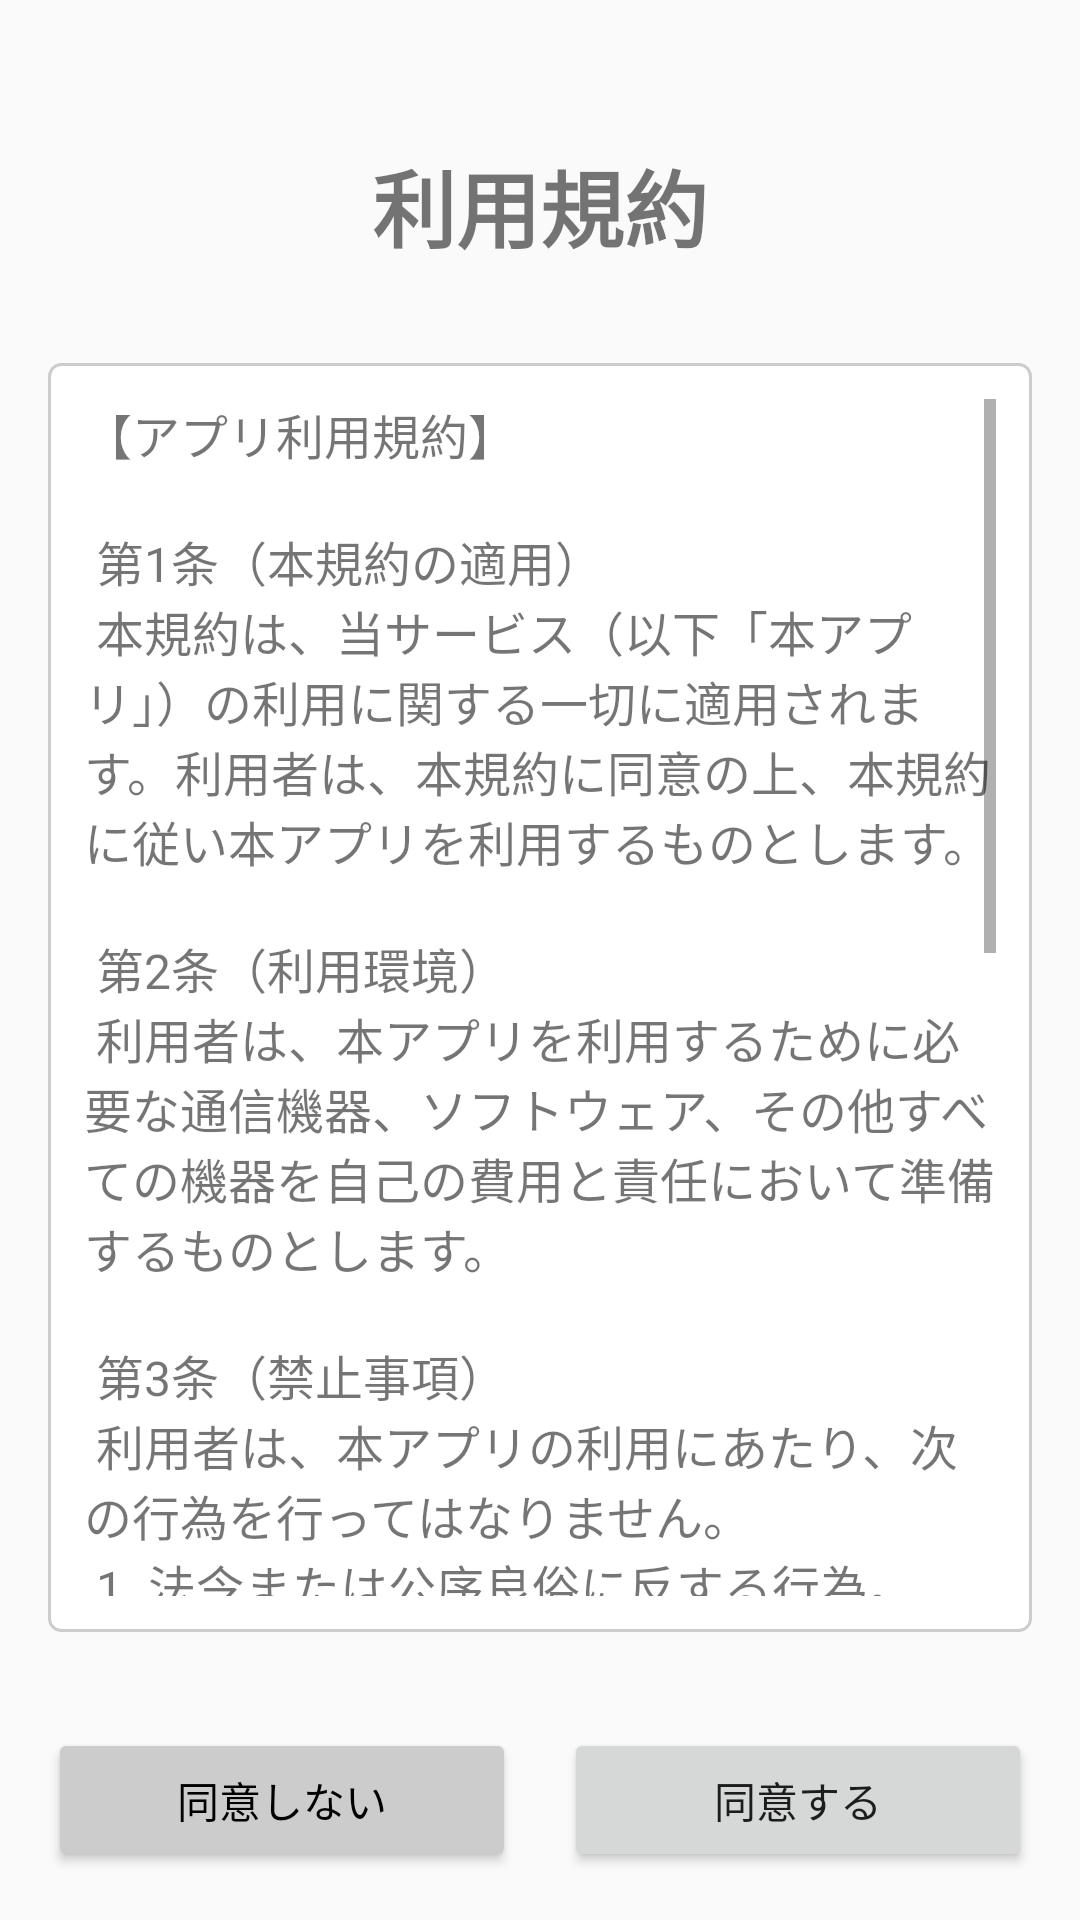

The Android layout XML behind this screen, and the referenced resources:
<!-- AndroidManifest.xml: application theme Theme.MyFirstApp -->
<!-- res/layout/activity_terms_and_conditions.xml -->
<?xml version="1.0" encoding="utf-8"?>
<androidx.constraintlayout.widget.ConstraintLayout xmlns:android="http://schemas.android.com/apk/res/android"
    xmlns:app="http://schemas.android.com/apk/res-auto"
    xmlns:tools="http://schemas.android.com/tools"
    android:layout_width="match_parent"
    android:layout_height="match_parent"
    android:padding="16dp"
    tools:context=".TermsAndConditionsActivity">

    <TextView
        android:id="@+id/title_text_view"
        android:layout_width="wrap_content"
        android:layout_height="wrap_content"
        android:text="利用規約"
        android:textSize="28sp"
        android:textStyle="bold"
        android:layout_marginTop="32dp"
        app:layout_constraintEnd_toEndOf="parent"
        app:layout_constraintStart_toStartOf="parent"
        app:layout_constraintTop_toTopOf="parent" />

    <ScrollView
        android:id="@+id/terms_scroll_view"
        android:layout_width="0dp"
        android:layout_height="0dp"
        android:layout_marginTop="32dp"
        android:layout_marginBottom="32dp"
        android:background="@drawable/border_background"
        android:padding="12dp"
        app:layout_constraintBottom_toTopOf="@+id/disagree_button"
        app:layout_constraintEnd_toEndOf="parent"
        app:layout_constraintStart_toStartOf="parent"
        app:layout_constraintTop_toBottomOf="@+id/title_text_view">

        <TextView
            android:id="@+id/terms_content_text_view"
            android:layout_width="match_parent"
            android:layout_height="wrap_content"
            android:text="@string/terms_and_conditions_content"
            android:textSize="16sp" />

    </ScrollView>

    <Button
        android:id="@+id/disagree_button"
        android:layout_width="0dp"
        android:layout_height="wrap_content"
        android:text="同意しない"
        android:backgroundTint="#CCCCCC"
        android:textColor="@android:color/black"
        android:layout_marginEnd="8dp"
        app:layout_constraintBottom_toBottomOf="parent"
        app:layout_constraintEnd_toStartOf="@+id/agree_button"
        app:layout_constraintStart_toStartOf="parent" />

    <Button
        android:id="@+id/agree_button"
        android:layout_width="0dp"
        android:layout_height="wrap_content"
        android:text="同意する"
        android:layout_marginStart="8dp"
        app:layout_constraintBottom_toBottomOf="parent"
        app:layout_constraintEnd_toEndOf="parent"
        app:layout_constraintStart_toEndOf="@+id/disagree_button" />

</androidx.constraintlayout.widget.ConstraintLayout>
<!-- resources referenced by this layout -->
<resources>
  <!-- drawable border_background (drawable) -->
  <?xml version="1.0" encoding="utf-8"?>
  <shape xmlns:android="http://schemas.android.com/apk/res/android"
      android:shape="rectangle">
      <solid android:color="@android:color/white" />
      <stroke android:width="1dp" android:color="#CCCCCC" />
      <corners android:radius="4dp" />
  </shape>
  <string name="terms_and_conditions_content">
          【アプリ利用規約】\n\n
          第1条（本規約の適用）\n
          本規約は、当サービス（以下「本アプリ」）の利用に関する一切に適用されます。利用者は、本規約に同意の上、本規約に従い本アプリを利用するものとします。\n\n
          第2条（利用環境）\n
          利用者は、本アプリを利用するために必要な通信機器、ソフトウェア、その他すべての機器を自己の費用と責任において準備するものとします。\n\n
          第3条（禁止事項）\n
          利用者は、本アプリの利用にあたり、次の行為を行ってはなりません。\n
          1. 法令または公序良俗に反する行為。\n
          2. 当社または第三者の権利を侵害する行為。\n
          3. 本アプリの運営を妨害する行為。\n\n
          第4条（免責事項）\n
          当社は、本アプリの利用により利用者に生じた損害について、一切の責任を負わないものとします。\n
          \n
          最終改定日: 2025年11月19日\n
          \n
          \n
          \n
          \n
          \n
          \n
          \n
          \n
          \n
          \n
          \n
          \n
          \n
          ※この規約は仮のものです。
      </string>
  <style name="Theme.MyFirstApp" parent="Theme.AppCompat.Light.DarkActionBar">
          <item name="colorPrimary">@color/purple_500</item>
          <item name="colorPrimaryDark">@color/purple_700</item>
          <item name="colorAccent">@color/teal_200</item>
          <item name="statusRowStyle">@style/StatusRowStyle</item>
      </style>
  <color name="purple_500">#FF6200EE</color>
  <color name="purple_700">#FF3700B3</color>
  <color name="teal_200">#FF03DAC5</color>
  <style name="StatusRowStyle">
          <item name="android:layout_width">match_parent</item>
          <item name="android:layout_height">48dp</item>
          <item name="android:orientation">horizontal</item>
          <item name="android:gravity">center_vertical</item>
      </style>
</resources>
